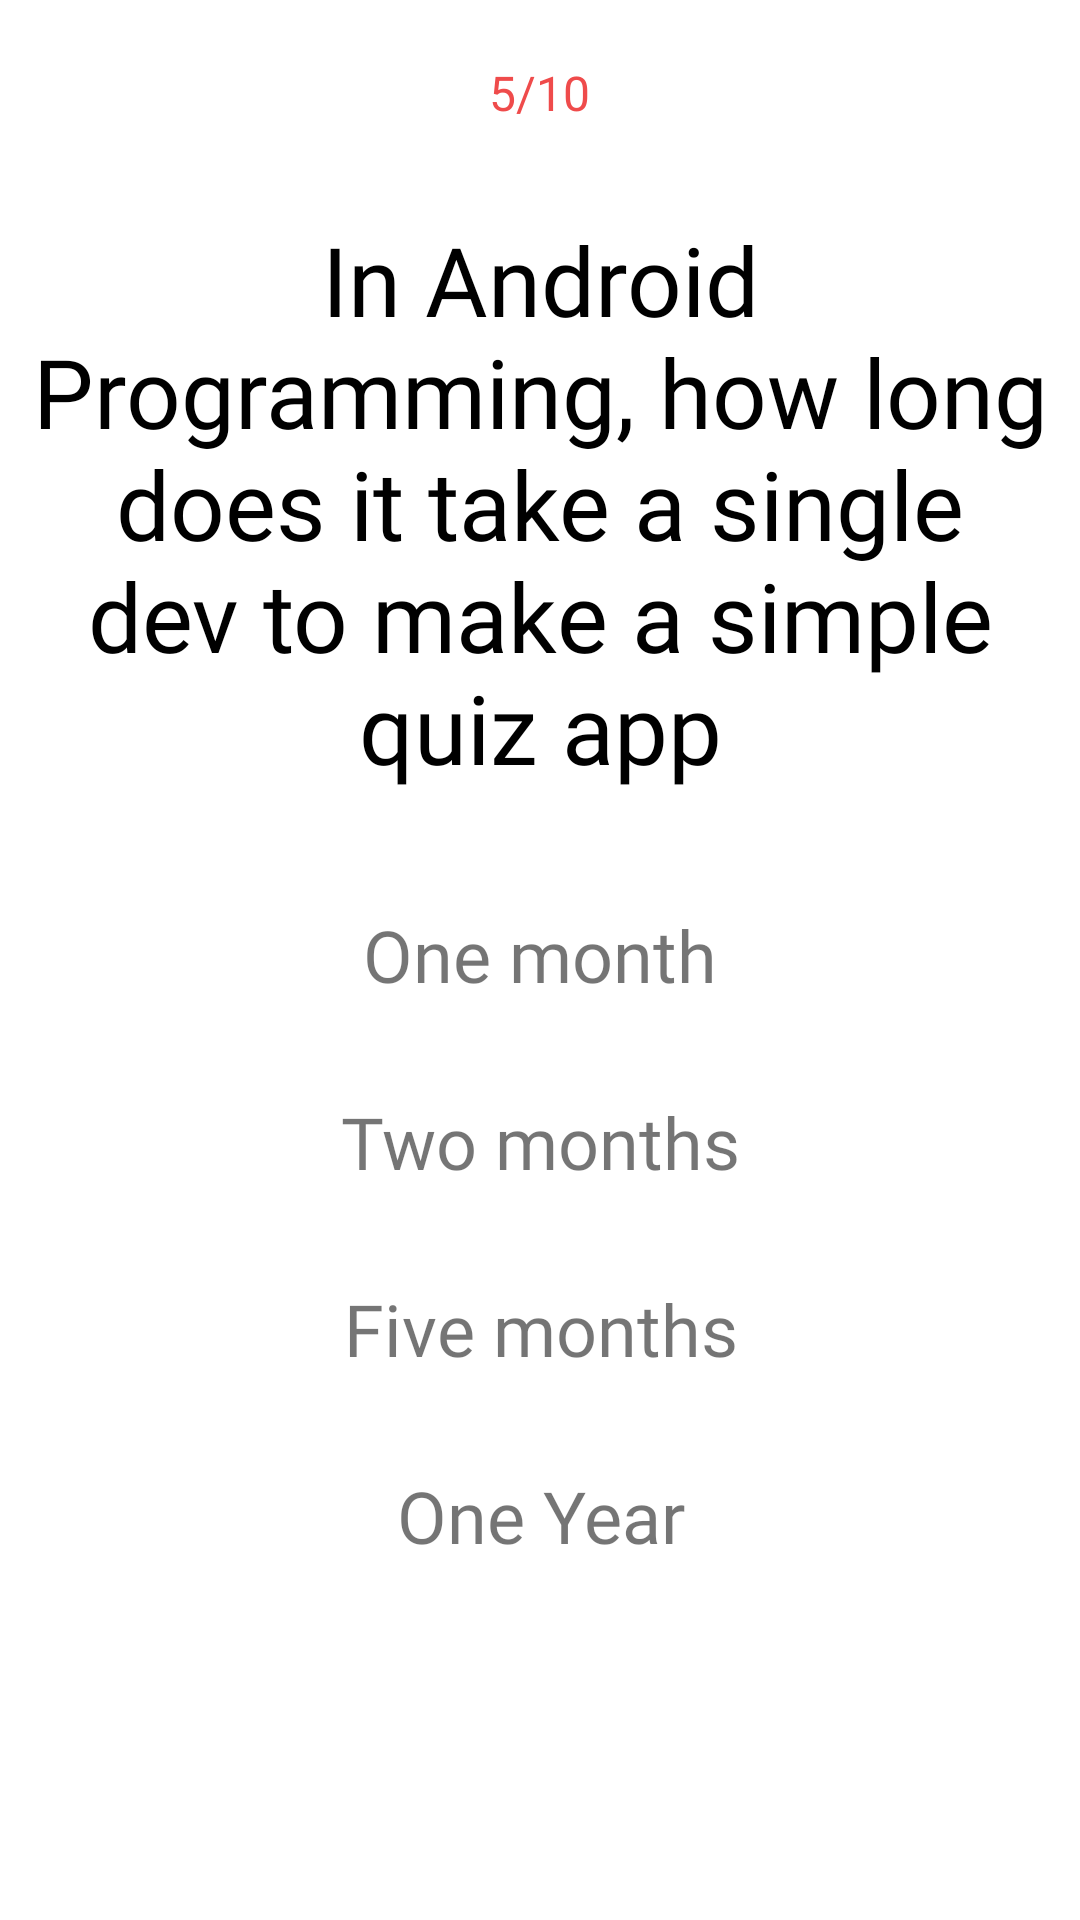

The Android layout XML behind this screen, and the referenced resources:
<!-- AndroidManifest.xml: application theme Theme.Swali -->
<!-- res/layout/activity_quiz.xml -->
<?xml version="1.0" encoding="utf-8"?>
<LinearLayout xmlns:android="http://schemas.android.com/apk/res/android"
    xmlns:app="http://schemas.android.com/apk/res-auto"
    xmlns:tools="http://schemas.android.com/tools"
    android:layout_width="match_parent"
    android:layout_height="match_parent"
    android:orientation="vertical"
    android:gravity="center_horizontal"
    android:padding="10sp"
    tools:context=".QuizActivity">

    <TextView
        android:id="@+id/counter"
        android:text="5/10"
        android:textSize="16sp"
        android:layout_margin="10sp"
        android:textColor="@color/swali_red"
        android:fontFamily="@font/quicksandmedium"
        android:layout_width="wrap_content"
        android:layout_height="wrap_content"/>

    <TextView
        android:id="@+id/question"
        android:textAlignment="center"
        android:text="In Android Programming, how long does it take a single dev to make a simple quiz app"
        android:textSize="32sp"
        android:textColor="@color/black"
        android:fontFamily="@font/quicksandbold"
        android:layout_marginTop="20sp"
        android:layout_marginBottom="28sp"
        android:layout_width="wrap_content"
        android:layout_height="wrap_content"/>

    <TextView
        android:id="@+id/choice1"
        android:text="One month"
        android:textSize="24sp"
        android:textAlignment="center"
        android:fontFamily="@font/quicksandmedium"
        android:background="@drawable/answer_bg"
        android:paddingTop="10sp"
        android:paddingBottom="10sp"
        android:layout_marginBottom="10sp"
        android:layout_marginLeft="20sp"
        android:layout_marginRight="20sp"
        android:layout_width="match_parent"
        android:layout_height="wrap_content"/>

    <TextView
        android:id="@+id/choice2"
        android:text="Two months"
        android:textSize="24sp"
        android:textAlignment="center"
        android:fontFamily="@font/quicksandmedium"
        android:background="@drawable/answer_bg"
        android:paddingTop="10sp"
        android:paddingBottom="10sp"
        android:layout_marginBottom="10sp"
        android:layout_marginLeft="20sp"
        android:layout_marginRight="20sp"
        android:layout_width="match_parent"
        android:layout_height="wrap_content"/>

    <TextView
        android:id="@+id/choice3"
        android:text="Five months"
        android:textSize="24sp"
        android:textAlignment="center"
        android:fontFamily="@font/quicksandmedium"
        android:background="@drawable/answer_bg"
        android:paddingTop="10sp"
        android:paddingBottom="10sp"
        android:layout_marginBottom="10sp"
        android:layout_marginLeft="20sp"
        android:layout_marginRight="20sp"
        android:layout_width="match_parent"
        android:layout_height="wrap_content"/>

    <TextView
        android:id="@+id/choice4"
        android:text="One Year"
        android:textSize="24sp"
        android:textAlignment="center"
        android:fontFamily="@font/quicksandmedium"
        android:background="@drawable/answer_bg"
        android:paddingTop="10sp"
        android:paddingBottom="10sp"
        android:layout_marginBottom="10sp"
        android:layout_marginLeft="20sp"
        android:layout_marginRight="20sp"
        android:layout_width="match_parent"
        android:layout_height="wrap_content"/>



</LinearLayout>
<!-- resources referenced by this layout -->
<resources>
  <color name="black">#FF000000</color>
  <color name="swali_red">#EF4B4B</color>
  <style name="Theme.Swali" parent="Theme.MaterialComponents.DayNight.NoActionBar">
          
          <item name="colorPrimary">@color/swali_red</item>
          <item name="colorPrimaryVariant">@color/swali_red_alt</item>
          <item name="colorOnPrimary">@color/white</item>
          
          <item name="colorSecondary">@color/swali_pink</item>
          <item name="colorSecondaryVariant">@color/swali_pink_alt</item>
          <item name="colorOnSecondary">@color/black</item>
          
          <item name="android:statusBarColor" tools:targetApi="l">?attr/colorPrimaryVariant</item>
          
      </style>
  <color name="swali_red_alt">#E46A6A</color>
  <color name="white">#FFFFFFFF</color>
  <color name="swali_pink">#DD3D74</color>
  <color name="swali_pink_alt">#EC94B2</color>
</resources>
